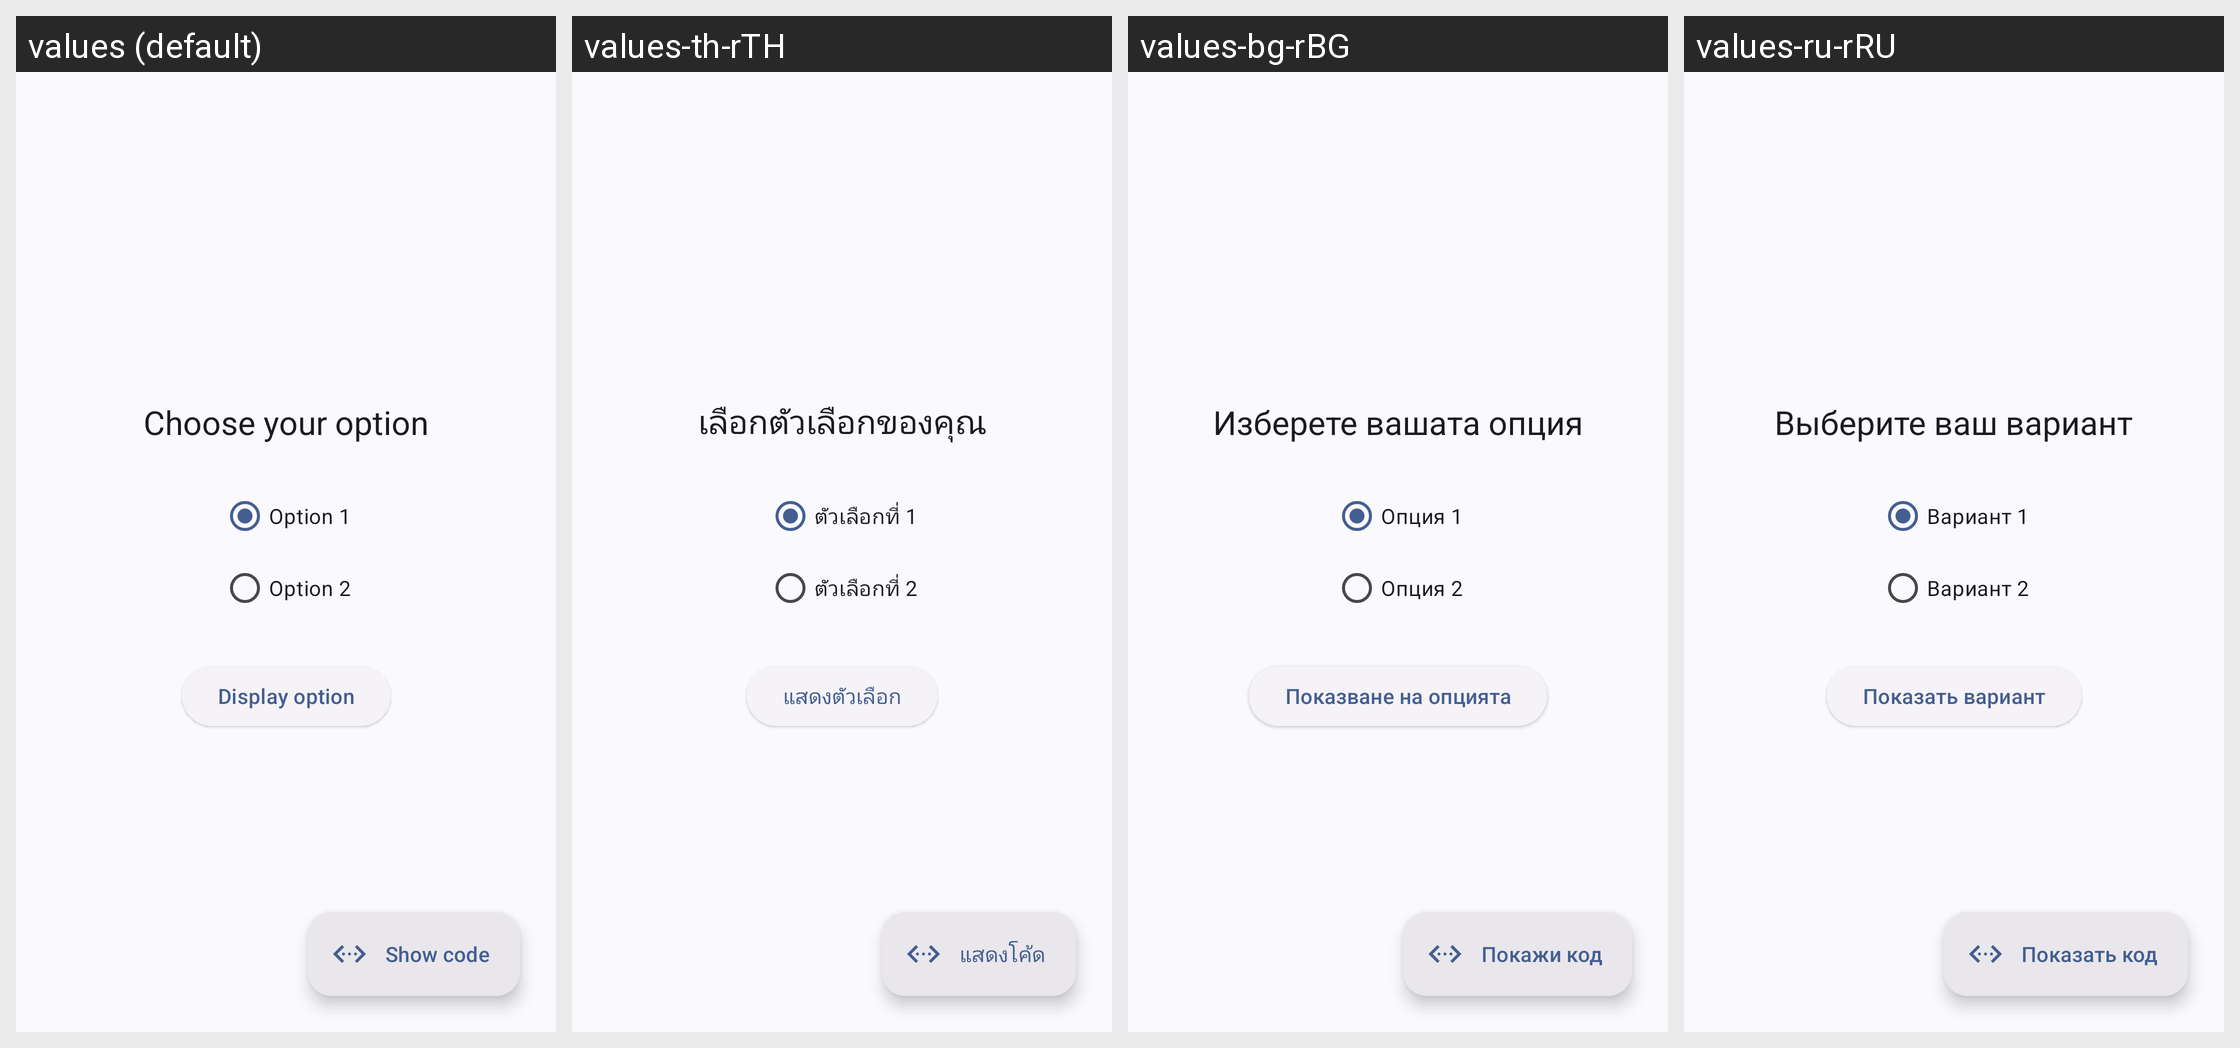

Here is an Android app screen in its default locale and in the app's own translations. Write out the translated-string differences for the strings that appear on this screen.
Android screen res/layout/activity_radio_buttons.xml rendered under 4 locales, left to right: values (default), values-th-rTH, values-bg-rBG, values-ru-rRU. Device: Nexus 5 (rendered at 1080×1920; each locale shown at half size, 540×960, under a caption strip naming it); theme AppThemeActionBar.
Other locales in the repository, not shown: values-ar-rEG, values-bg, values-bn-rBD, values-de, values-de-rDE, values-es, values-es-rGQ, values-es-rMX, values-fil-rPH, values-fr, values-fr-rFR, values-hi, values-hi-rIN, values-hu, values-in, values-in-rID, values-it, values-ja, values-ko-rKR, values-pl, values-pt-rBR, values-ro, values-ro-rRO, values-ru, values-sv, values-sv-rSE, values-tr, values-tr-rTR, values-uk, values-uk-rUA, values-ur-rPK, values-vi-rVN, values-zh-rTW.
Strings drawn on this screen, with the default value and each locale's value (text and hints the layout hard-codes, and strings that could not be matched under every locale, appear in the picture but are not listed):

first_radio_option
  values: Option 1
  values-th-rTH: ตัวเลือกที่ 1
  values-bg-rBG: Опция 1
  values-ru-rRU: Вариант 1

second_radio_option
  values: Option 2
  values-th-rTH: ตัวเลือกที่ 2
  values-bg-rBG: Опция 2
  values-ru-rRU: Вариант 2

show_code
  values: Show code
  values-th-rTH: แสดงโค้ด
  values-bg-rBG: Покажи код
  values-ru-rRU: Показать код
